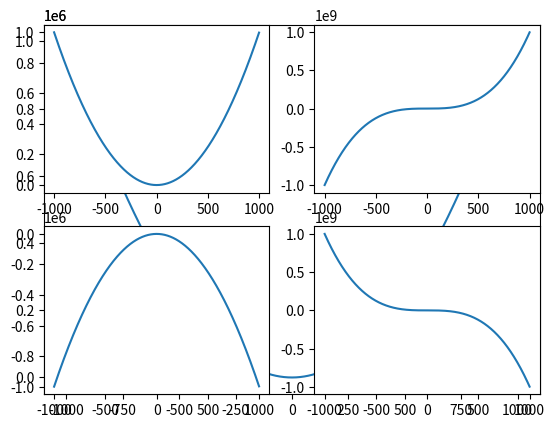
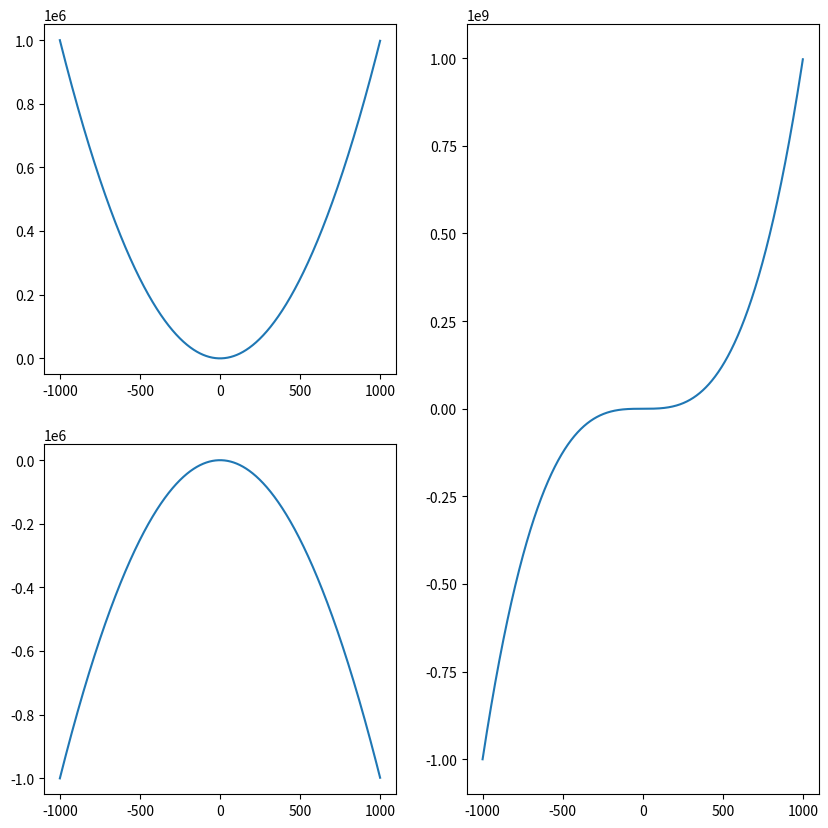
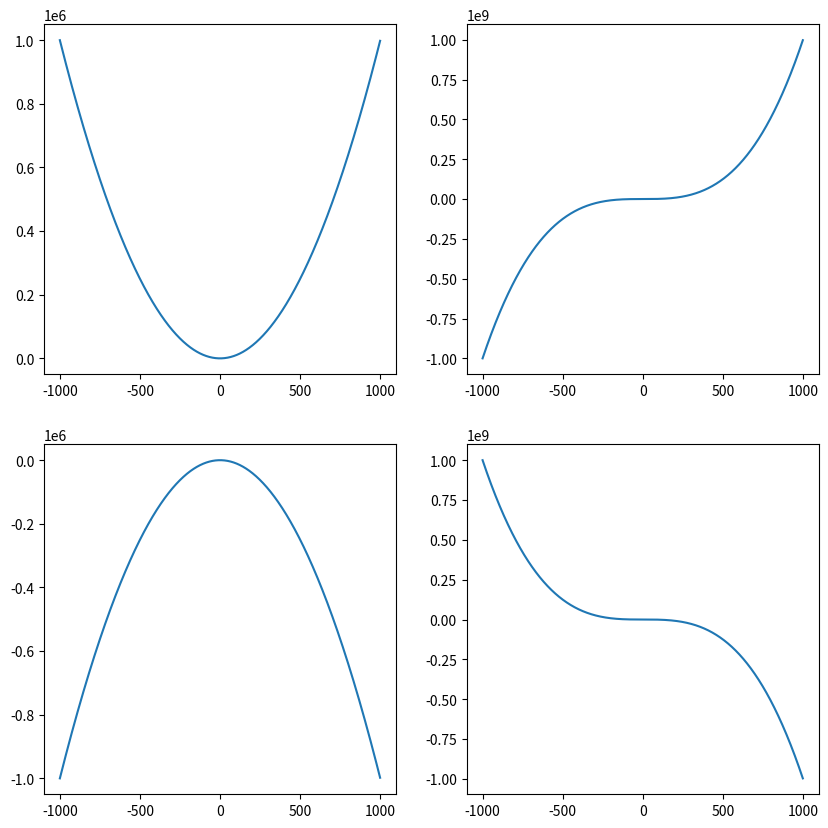

The matplotlib source for these figures, in order:
import matplotlib.pyplot as plt
import numpy as np

#Criação de gráfico padrão
x = np.arange(-1000,1000,1)
y = x**2
plt.plot(x,y)
#plt.show()

#Subplots
y1 = x**2
y2 = x**3
y3 = -x**2
y4 = -x**3

plt.subplot(2,2,1) #(2,2)quantas linhas e colunas, (1)quadrante ocupado
plt.plot(x,y1)
plt.subplot(2,2,2)
plt.plot(x,y2)
plt.subplot(2,2,3)
plt.plot(x,y3)
plt.subplot(2,2,4)
plt.plot(x,y4)
#plt.show()

#Definir o tamanho da figura
figura = plt.figure(figsize =(10,10))

figura.add_subplot(2,2,1)
plt.plot(x,y1)
figura.add_subplot(1,2,2)
plt.plot(x,y2)
figura.add_subplot(2,2,3)
plt.plot(x,y3)
#plt.show()

#Fzendo o msm usando for
#criar uma lista
y = [y1,y2,y3,y4]

figura = plt.figure(figsize=(10,10))

for i in range(4):
    figura.add_subplot(2,2,i+1)
    plt.plot(x,y[i])
#plt.show()    

